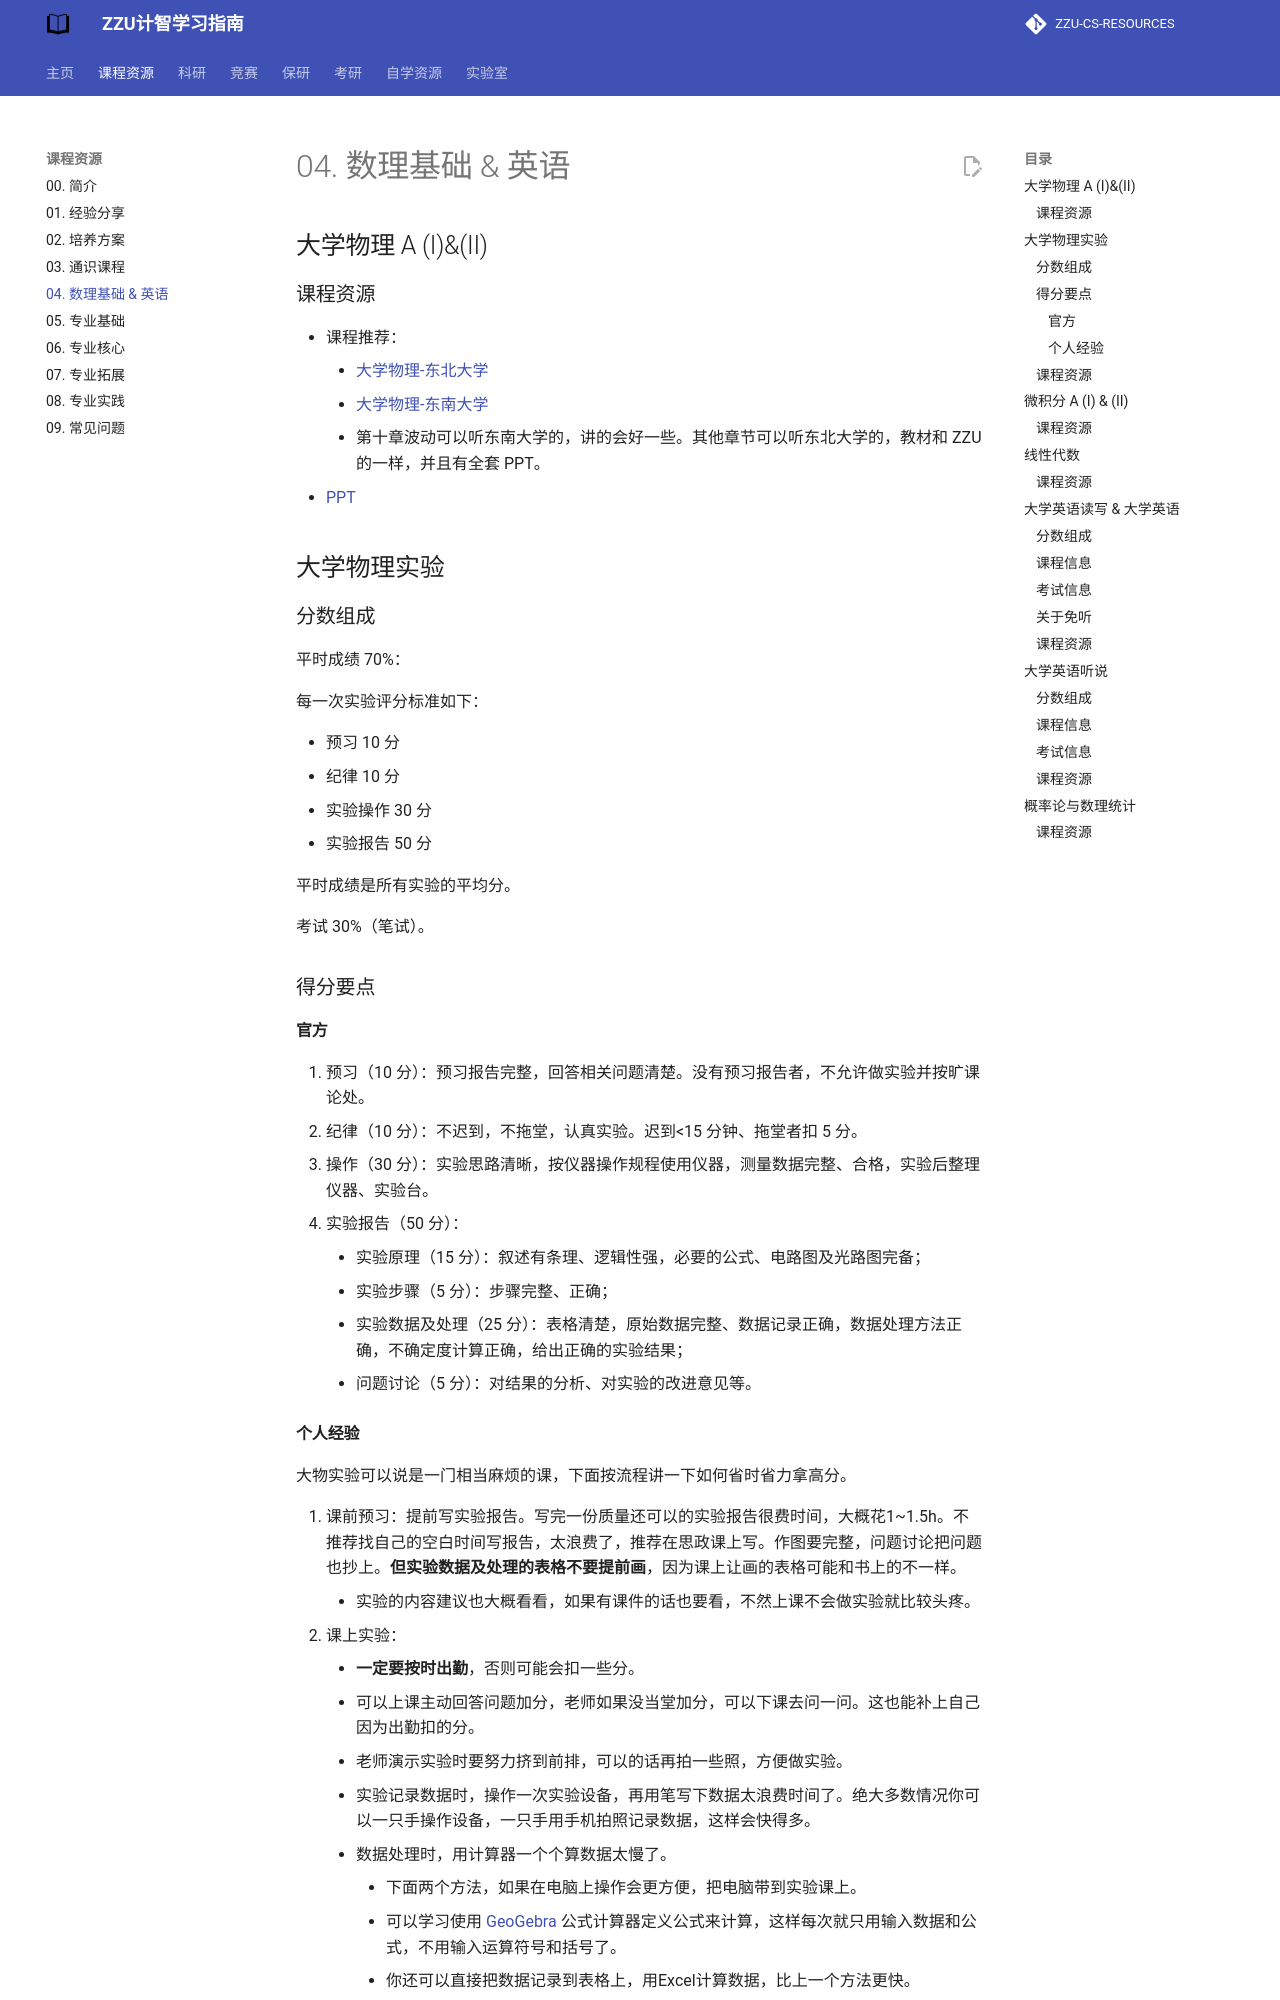

repository: yzbaaa/ZZU-CS-RESOURCES · page: 01. course_resources/04. fundamentals_of_mathematics_and_physics_&_English/index.html · generator: mkdocs

## 大学物理 A (I)&(II)

### 课程资源

- 课程推荐：
	- [大学物理-东北大学](https://www.bilibili.com/video/BV1qW411H7UX/)
	- [大学物理-东南大学](https://www.bilibili.com/video/BV1kW411P7VY/)
	- 第十章波动可以听东南大学的，讲的会好一些。其他章节可以听东北大学的，教材和 ZZU 的一样，并且有全套 PPT。
- [PPT](https://gitee.com/clare371/zzu-cs-courses-resources/tree/master/01%20%E6%95%B0%E7%90%86%E5%9F%BA%E7%A1%80%20%26%20%E8%8B%B1%E8%AF%AD/%E5%A4%A7%E5%AD%A6%E7%89%A9%E7%90%86%20A%EF%BC%88II%EF%BC%89/PPT)
## 大学物理实验

### 分数组成

平时成绩 70%：

每一次实验评分标准如下：

- 预习 10 分
- 纪律 10 分
- 实验操作 30 分
- 实验报告 50 分

平时成绩是所有实验的平均分。

考试 30%（笔试）。

### 得分要点

#### 官方

1. 预习（10 分）：预习报告完整，回答相关问题清楚。没有预习报告者，不允许做实验并按旷课论处。
2. 纪律（10 分）：不迟到，不拖堂，认真实验。迟到<15 分钟、拖堂者扣 5 分。
3. 操作（30 分）：实验思路清晰，按仪器操作规程使用仪器，测量数据完整、合格，实验后整理仪器、实验台。
4. 实验报告（50 分）：
    - 实验原理（15 分）：叙述有条理、逻辑性强，必要的公式、电路图及光路图完备；
    - 实验步骤（5 分）：步骤完整、正确；
    - 实验数据及处理（25 分）：表格清楚，原始数据完整、数据记录正确，数据处理方法正确，不确定度计算正确，给出正确的实验结果；
    - 问题讨论（5 分）：对结果的分析、对实验的改进意见等。

#### 个人经验

大物实验可以说是一门相当麻烦的课，下面按流程讲一下如何省时省力拿高分。

1. 课前预习：提前写实验报告。写完一份质量还可以的实验报告很费时间，大概花1~1.5h。不推荐找自己的空白时间写报告，太浪费了，推荐在思政课上写。作图要完整，问题讨论把问题也抄上。**但实验数据及处理的表格不要提前画**，因为课上让画的表格可能和书上的不一样。
	- 实验的内容建议也大概看看，如果有课件的话也要看，不然上课不会做实验就比较头疼。
2. 课上实验：
	- **一定要按时出勤**，否则可能会扣一些分。
	- 可以上课主动回答问题加分，老师如果没当堂加分，可以下课去问一问。这也能补上自己因为出勤扣的分。
	- 老师演示实验时要努力挤到前排，可以的话再拍一些照，方便做实验。
	- 实验记录数据时，操作一次实验设备，再用笔写下数据太浪费时间了。绝大多数情况你可以一只手操作设备，一只手用手机拍照记录数据，这样会快得多。
	- 数据处理时，用计算器一个个算数据太慢了。
		- 下面两个方法，如果在电脑上操作会更方便，把电脑带到实验课上。
		- 可以学习使用 [GeoGebra](https://www.geogebra.org/calculator) 公式计算器定义公式来计算，这样每次就只用输入数据和公式，不用输入运算符号和括号了。
		- 你还可以直接把数据记录到表格上，用Excel计算数据，比上一个方法更快。
3. 数据作图：用课上推荐origin比较麻烦，如果你之前用Excel记录过数据了，那么你可以直接把数据和要求发给AI，让它用matplotlib画图。虽然老师可能要求用origin，但是你用matplotlib画得比较美观的话，老师也不会扣分（为了保险，可以问问老师让不让用matplotlib），毕竟很多人图都画不对，甚至漏画图。
4. 关于考试：大物实验只有第一个学期有考试，考试需要认真准备，不要相信身边统计学，不要因为某个学长说考试简单就放松警惕。**如果你没有认真准备考试，你就需要冒没有满绩的风险**。考试的内容在课件和实验报告上，课件在下面，实验报告自己最好拍一份备份。
